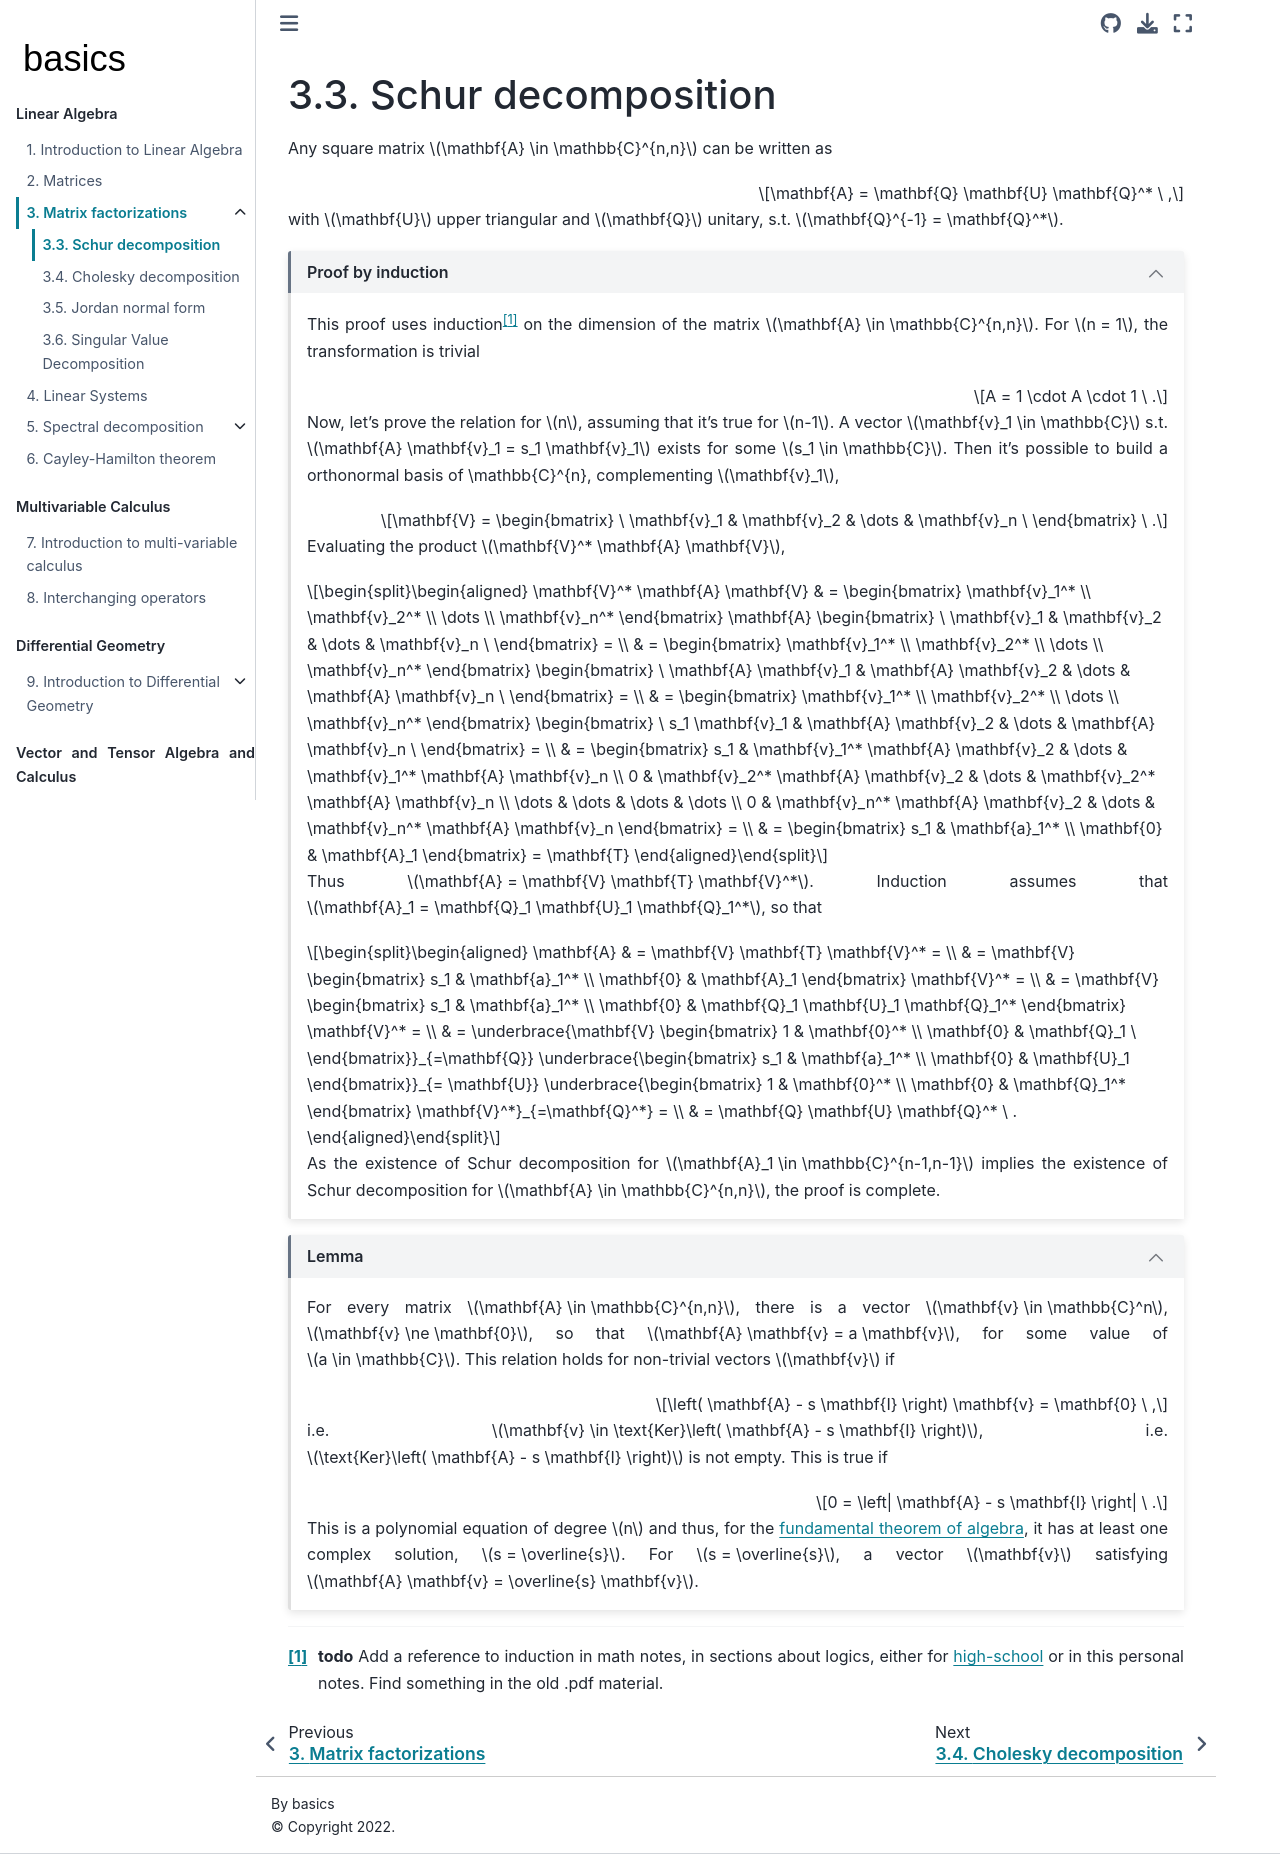

repository: Basics2022/bbooks-math-miscellanea · page: ch/linear-algebra/schur.html · generator: jekyll

(math:schur)=
# Schur decomposition

Any square matrix $\mathbf{A} \in \mathbb{C}^{n,n}$ can be written as

$$\mathbf{A} = \mathbf{Q} \mathbf{U} \mathbf{Q}^* \ ,$$

with $\mathbf{U}$ upper triangular and $\mathbf{Q}$ unitary, s.t. $\mathbf{Q}^{-1} = \mathbf{Q}^*$.

```{dropdown} Proof by induction
:open:

This proof uses induction[^induction-ref] on the dimension of the matrix $\mathbf{A} \in \mathbb{C}^{n,n}$. For $n = 1$, the transformation is trivial

$$A = 1 \cdot A \cdot 1 \ .$$

Now, let's prove the relation for $n$, assuming that it's true for $n-1$. A vector $\mathbf{v}_1 \in \mathbb{C}$ s.t. $\mathbf{A} \mathbf{v}_1 = s_1 \mathbf{v}_1$ exists for some $s_1 \in \mathbb{C}$. Then it's possible to build a orthonormal basis of \mathbb{C}^{n}, complementing $\mathbf{v}_1$,

$$\mathbf{V} = \begin{bmatrix} \ \mathbf{v}_1 & \mathbf{v}_2 & \dots & \mathbf{v}_n \ \end{bmatrix} \ .$$

Evaluating the product $\mathbf{V}^* \mathbf{A} \mathbf{V}$,

$$\begin{aligned}
  \mathbf{V}^* \mathbf{A} \mathbf{V}
  & = \begin{bmatrix} \mathbf{v}_1^* \\ \mathbf{v}_2^* \\ \dots \\ \mathbf{v}_n^* \end{bmatrix} \mathbf{A} \begin{bmatrix} \ \mathbf{v}_1 & \mathbf{v}_2 & \dots & \mathbf{v}_n \ \end{bmatrix} = \\
  & = \begin{bmatrix} \mathbf{v}_1^* \\ \mathbf{v}_2^* \\ \dots \\ \mathbf{v}_n^* \end{bmatrix} \begin{bmatrix} \ \mathbf{A} \mathbf{v}_1 & \mathbf{A} \mathbf{v}_2 & \dots & \mathbf{A} \mathbf{v}_n \ \end{bmatrix} = \\
  & = \begin{bmatrix} \mathbf{v}_1^* \\ \mathbf{v}_2^* \\ \dots \\ \mathbf{v}_n^* \end{bmatrix} \begin{bmatrix} \ s_1 \mathbf{v}_1 & \mathbf{A} \mathbf{v}_2 & \dots & \mathbf{A} \mathbf{v}_n \ \end{bmatrix} = \\
  & = \begin{bmatrix}
    s_1 & \mathbf{v}_1^* \mathbf{A} \mathbf{v}_2 & \dots & \mathbf{v}_1^* \mathbf{A} \mathbf{v}_n \\
      0 & \mathbf{v}_2^* \mathbf{A} \mathbf{v}_2 & \dots & \mathbf{v}_2^* \mathbf{A} \mathbf{v}_n \\
  \dots & \dots                                  & \dots & \dots                                  \\
      0 & \mathbf{v}_n^* \mathbf{A} \mathbf{v}_2 & \dots & \mathbf{v}_n^* \mathbf{A} \mathbf{v}_n
    \end{bmatrix} = \\
  & = \begin{bmatrix} s_1 & \mathbf{a}_1^* \\ \mathbf{0} & \mathbf{A}_1 \end{bmatrix} = \mathbf{T}
\end{aligned}$$

Thus $\mathbf{A} = \mathbf{V} \mathbf{T} \mathbf{V}^*$. Induction assumes that $\mathbf{A}_1 = \mathbf{Q}_1 \mathbf{U}_1 \mathbf{Q}_1^*$, so that

$$\begin{aligned}
  \mathbf{A} 
  & = \mathbf{V} \mathbf{T} \mathbf{V}^* = \\
  & = \mathbf{V} \begin{bmatrix} s_1 & \mathbf{a}_1^* \\ \mathbf{0} & \mathbf{A}_1 \end{bmatrix} \mathbf{V}^* = \\
  & = \mathbf{V} \begin{bmatrix} s_1 & \mathbf{a}_1^* \\ \mathbf{0} & \mathbf{Q}_1 \mathbf{U}_1 \mathbf{Q}_1^* \end{bmatrix} \mathbf{V}^* = \\
  & = \underbrace{\mathbf{V} \begin{bmatrix} 1 & \mathbf{0}^* \\ \mathbf{0} & \mathbf{Q}_1 \ \end{bmatrix}}_{=\mathbf{Q}} \underbrace{\begin{bmatrix} s_1 & \mathbf{a}_1^* \\ \mathbf{0} & \mathbf{U}_1 \end{bmatrix}}_{= \mathbf{U}} \underbrace{\begin{bmatrix} 1 & \mathbf{0}^* \\ \mathbf{0} & \mathbf{Q}_1^* \end{bmatrix} \mathbf{V}^*}_{=\mathbf{Q}^*} = \\
  & = \mathbf{Q} \mathbf{U} \mathbf{Q}^* \ .
\end{aligned}$$

As the existence of Schur decomposition for $\mathbf{A}_1 \in \mathbb{C}^{n-1,n-1}$ implies the existence of Schur decomposition for $\mathbf{A} \in \mathbb{C}^{n,n}$, the proof is complete.

[^induction-ref]: **todo** Add a reference to induction in math notes, in sections about logics, either for [high-school](https://basics2022.github.io/bbooks-math-miscellanea-hs/intro.html) or in this personal notes. Find something in the old .pdf material.

```

```{dropdown} Lemma
:open:

For every matrix $\mathbf{A} \in \mathbb{C}^{n,n}$, there is a vector $\mathbf{v} \in \mathbb{C}^n$, $\mathbf{v} \ne \mathbf{0}$, so that $\mathbf{A} \mathbf{v} = a \mathbf{v}$, for some value of $a \in \mathbb{C}$. This relation holds for non-trivial vectors $\mathbf{v}$ if

$$\left( \mathbf{A} - s \mathbf{I} \right) \mathbf{v} = \mathbf{0} \ ,$$

i.e. $\mathbf{v} \in \text{Ker}\left( \mathbf{A} - s \mathbf{I} \right)$, i.e. $\text{Ker}\left( \mathbf{A} - s \mathbf{I} \right)$ is not empty.
This is true if

$$0 = \left| \mathbf{A} - s \mathbf{I} \right| \ .$$

This is a polynomial equation of degree $n$ and thus, for the [fundamental theorem of algebra](complex:algebra:fundamental-theorem), it has at least one complex solution, $s = \overline{s}$. For $s = \overline{s}$, a vector $\mathbf{v}$ satisfying $\mathbf{A} \mathbf{v} = \overline{s} \mathbf{v}$.

```
